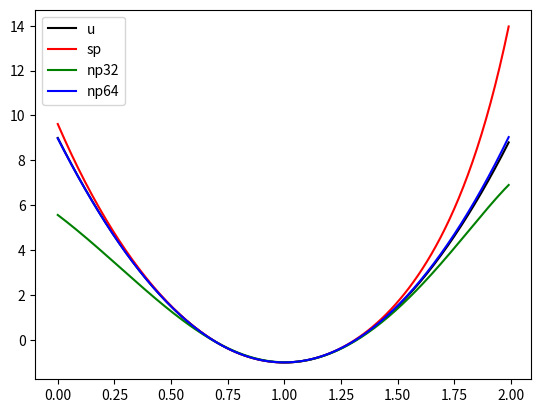

Here is the Python script that generated this plot: (Note: this script raises an exception after producing the figure.)
import numpy as np
import matplotlib.pyplot as plt

x = np.arange(0,2, 0.01)
Y = np.zeros( (4, len(x)) )

filename = '../figMB/comparison_parabola_err'


A = [1, 2, 3]

A = np.array([[9      , 9.62    , 5.57      ,  8.98  ],
              [-20    , -23.39  , -7.65     , -19.93 ],
              [10     , 17.74   , -4.50     ,  9.96  ],
              [0      , -9.19   , 4.13      , -0.26  ],
              [0      , 5.25    , 2.99      ,  0.72  ],
              [0      , 0.18    , -1.21     , -0.93  ],
              [0      , -2.48   , -0.41     ,  0.73  ],
              [0      , 1.81    , -0.013    , -0.36  ],
              [0      , -0.66   , 0.08      ,  0.11  ],
              [0      , 0.12    , 0.04      , -0.02  ],
              [0      , -0.001  , -0.02     ,  0.002 ]] )

A = A.T 

rows,cols = A.shape

for j in np.arange(0,cols):
    print(j)
    for i in np.arange(0, 4):
        Y[i,:] = Y[i,:] + A[i,j] * x**j
    

plt.plot(x,Y[0], 'k')
plt.plot(x,Y[1], 'r')
plt.plot(x,Y[2], 'g')
plt.plot(x,Y[3], 'b')

plt.legend(["u", "sp", "np32", "np64"])


plt.savefig(filename + '.pdf')
plt.savefig(filename + '.png')